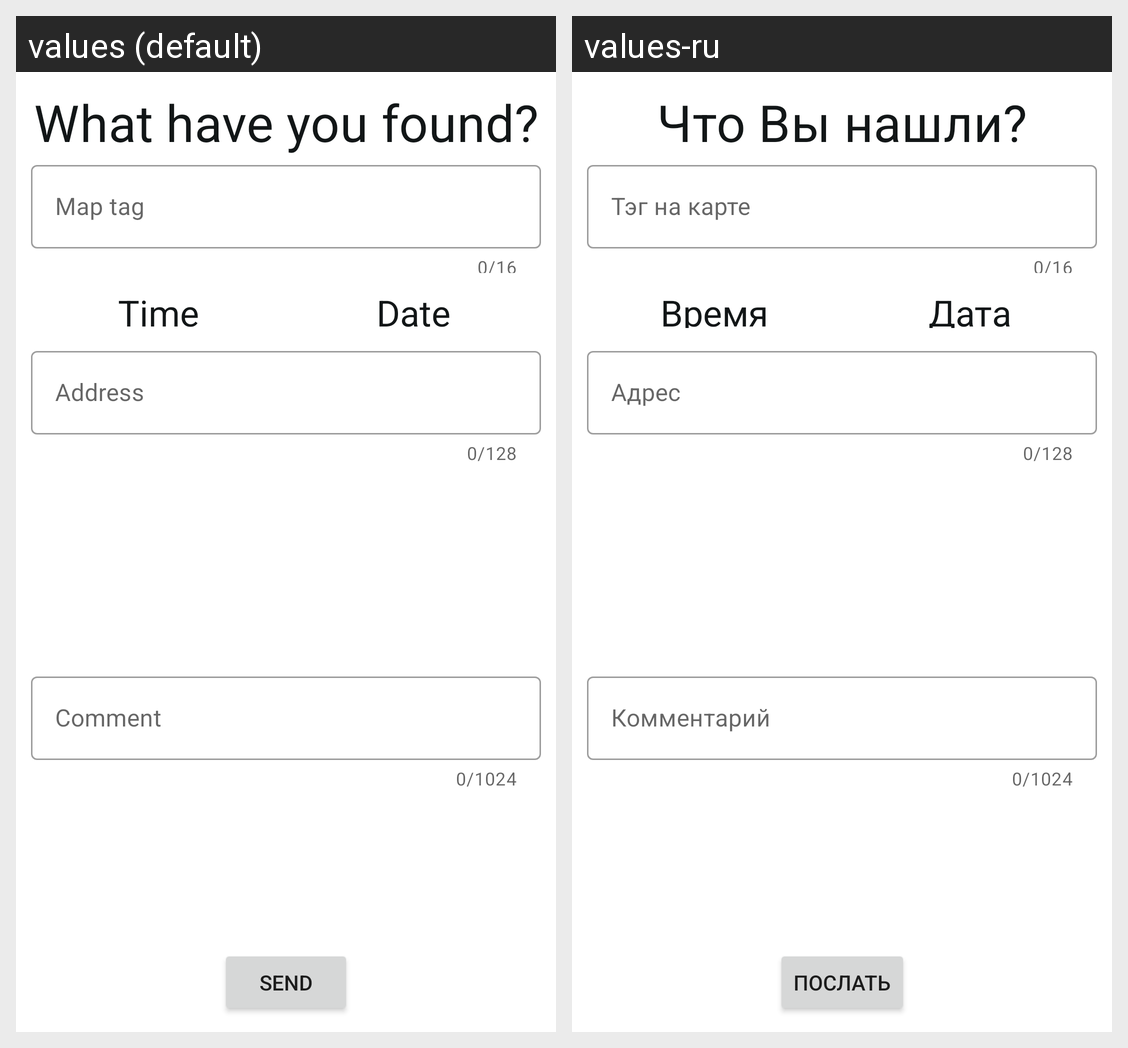

Here is an Android app screen in its default locale and in the app's own translations. Write out the translated-string differences for the strings that appear on this screen.
Android screen res/layout/fragment_edit_info.xml rendered under 2 locales, left to right: values (default), values-ru. Device: Nexus 5 (rendered at 1080×1920; each locale shown at half size, 540×960, under a caption strip naming it); theme AppTheme.
Strings drawn on this screen, with the default value and each locale's value (text and hints the layout hard-codes, and strings that could not be matched under every locale, appear in the picture but are not listed):

edit_info_caption
  values: What have you found?
  values-ru: Что Вы нашли?

edit_info_tag_layout
  values: Map tag
  values-ru: Тэг на карте

edit_info_time
  values: Time
  values-ru: Время

edit_info_date
  values: Date
  values-ru: Дата

edit_info_address_layout
  values: Address
  values-ru: Адрес

edit_info_comment_layout
  values: Comment
  values-ru: Комментарий

edit_info_send_button
  values: Send
  values-ru: Послать
